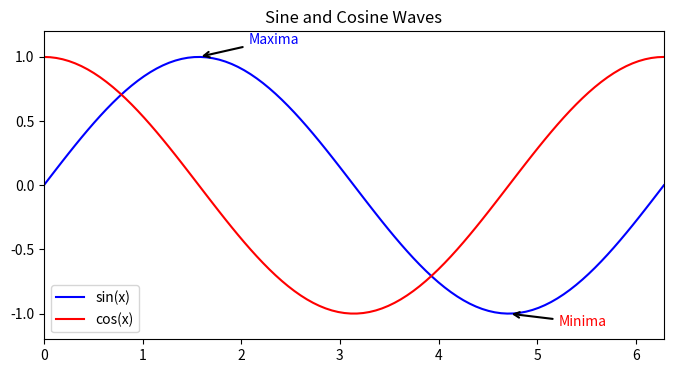
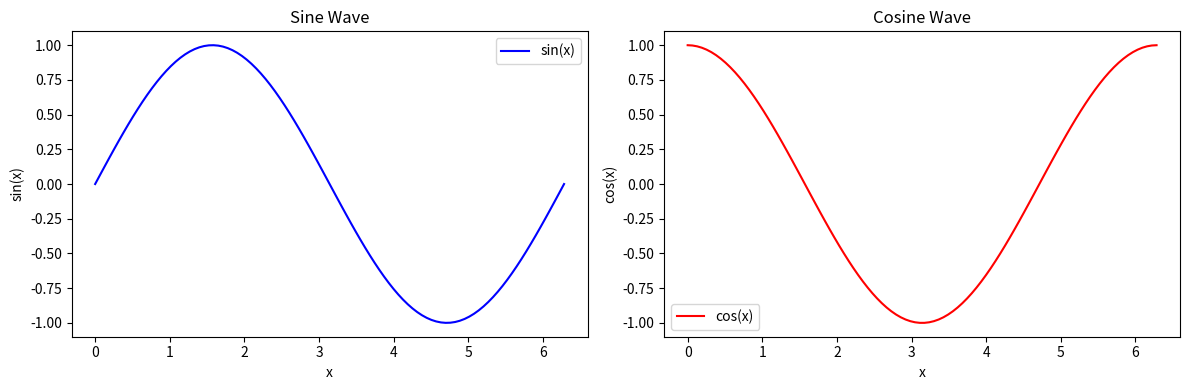
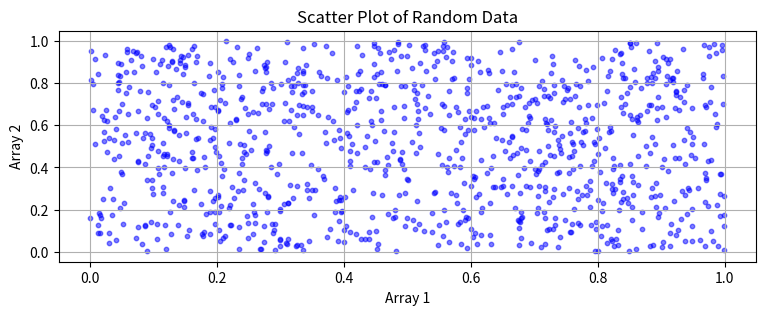
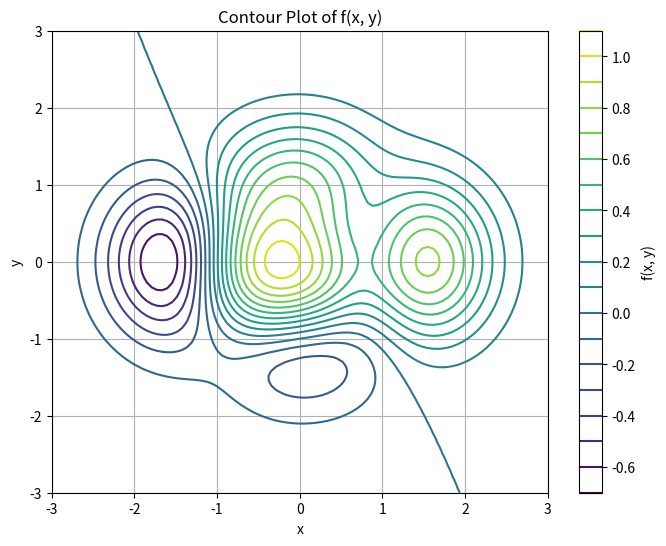
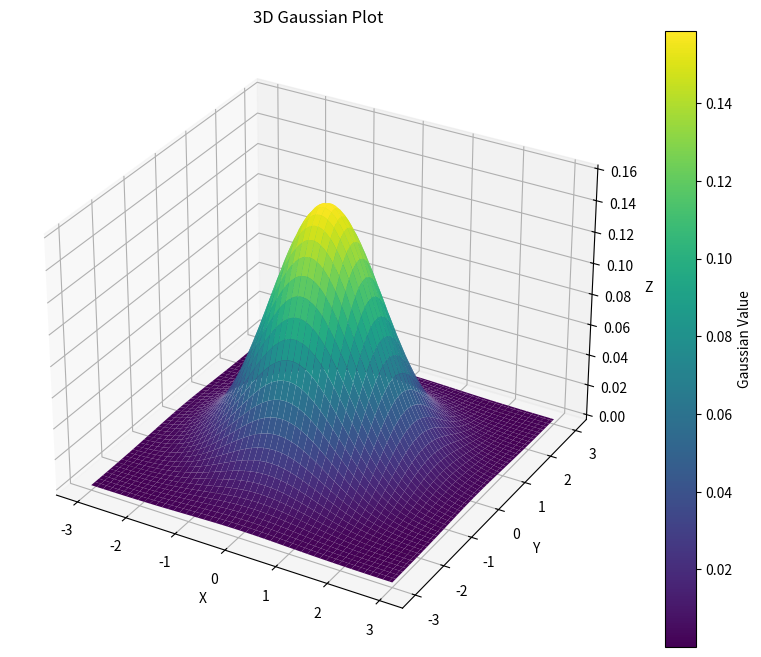
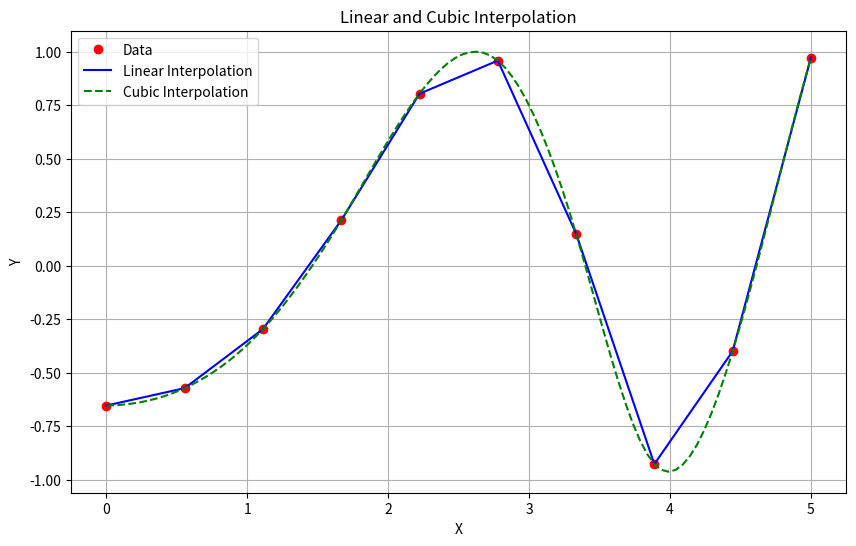

Reproduce these figures in Python, in order.
# -*- coding: utf-8 -*-
"""2311001_Akanksha_Singh_Assignment6.ipynb

Automatically generated by Colaboratory.

Original file is located at
    https://colab.research.google.com/drive/1lIw4n1v7hXGzchf5bG8JsvtYTm1yx8Xd
"""

import array
import random

# Helper function to create a random 1D array of the specified type and size
def create_random_array(data_type, size):
    if data_type == 'signed_char':
        return array.array('b', [random.randint(-128, 127) for _ in range(size)])
    elif data_type == 'unsigned_int':
        return array.array('I', [random.randint(0, 2**32 - 1) for _ in range(size)])
    elif data_type == 'float':
        return array.array('f', [random.uniform(0.0, 1.0) for _ in range(size)])
    elif data_type == 'double':
        return array.array('d', [random.uniform(0.0, 1.0) for _ in range(size)])
    else:
        raise ValueError("Unsupported data type")

# Function to traverse the array
def traverse(arr):
    for value in arr:
        print(value, end=' ')
    print()

# Function to insert a value at a random index
def insert_value(arr, value):
    index = random.randint(0, len(arr))
    arr.insert(index, value)

# Function to delete a value at a random index
def delete_value(arr):
    if len(arr) > 0:
        index = random.randint(0, len(arr) - 1)
        del arr[index]

# Function to search for a value in the array
def search_value(arr, value):
    try:
        index = arr.index(value)
        return index
    except ValueError:
        return None

# Function to update a value at a random index
def update_value(arr, new_value):
    if len(arr) > 0:
        index = random.randint(0, len(arr) - 1)
        arr[index] = new_value

# Create random arrays
signed_char_array = create_random_array('signed_char', 10)
unsigned_int_array = create_random_array('unsigned_int', 10)
float_array = create_random_array('float', 10)
double_array = create_random_array('double', 10)

# Traverse arrays
print("Signed Char Array:")
traverse(signed_char_array)

print("Unsigned Int Array:")
traverse(unsigned_int_array)

print("Float Array:")
traverse(float_array)

print("Double Array:")
traverse(double_array)

# Insertion
insert_value(signed_char_array, 42)
insert_value(unsigned_int_array, 12345)
insert_value(float_array, 3.14)
insert_value(double_array, 2.718)

# Deletion
delete_value(signed_char_array)
delete_value(unsigned_int_array)
delete_value(float_array)
delete_value(double_array)

# Search
search_val = 42
print(f"Search for {search_val} in Signed Char Array: Index {search_value(signed_char_array, search_val)}")

# Update
update_value(signed_char_array, 99)
update_value(unsigned_int_array, 54321)
update_value(float_array, 1.618)
update_value(double_array, 3.14159)

# Display updated arrays
print("Updated Signed Char Array:")
traverse(signed_char_array)

print("Updated Unsigned Int Array:")
traverse(unsigned_int_array)

print("Updated Float Array:")
traverse(float_array)

print("Updated Double Array:")
traverse(double_array)

import numpy as np
from datetime import datetime

# Step 1: Create a NumPy array with your birthdate (year, month, day)
birthdate = np.array([1990, 5, 15])  # Replace with your birthdate

# Step 2: Retrieve the year
birth_year = birthdate[0]

# Step 3: Replace the year with the current year
current_year = datetime.now().year
birthdate[0] = current_year

# Step 4: Create a NumPy array containing every 3rd number from 567 to 890
start_num = 567
end_num = 890
step = 3
num_array = np.arange(start_num, end_num + 1, step)

# Step 5: Find the 8th and 15th numbers in this array
eighth_number = num_array[7]  # Index 7 corresponds to the 8th number
fifteenth_number = num_array[14]  # Index 14 corresponds to the 15th number

# Display the results
print("Birthdate Array:", birthdate)
print("Birth Year:", birth_year)
print("Current Year:", current_year)
print("NumPy Array:", num_array)
print("8th Number in the Array:", eighth_number)
print("15th Number in the Array:", fifteenth_number)

import numpy as np

# (1) Create an array of 10 random integers, from 0-100
random_integers1 = np.random.randint(0, 101, 10)

# (2) Find the mean and standard deviation of these numbers
mean1 = np.mean(random_integers1)
std_dev1 = np.std(random_integers1)

# (3) Create another array of 10 random integers, from 0-100
random_integers2 = np.random.randint(0, 101, 10)

# (4) Create a new array whose elements are the average of those from each of the previous ones
average_array = (random_integers1 + random_integers2) / 2

# (5) Create an array of 10 random floats, from 0-100
random_floats = np.random.uniform(0, 100, 10)

# (6) Calculate the mean and standard deviation of the random floats
mean_floats = np.mean(random_floats)
std_dev_floats = np.std(random_floats)

# (7) Find the min and max values of the random floats
min_float = np.min(random_floats)
max_float = np.max(random_floats)

# Print the results
print("Random Integers Array 1:", random_integers1)
print("Mean of Random Integers Array 1:", mean1)
print("Standard Deviation of Random Integers Array 1:", std_dev1)

print("Random Integers Array 2:", random_integers2)

print("Average Array:", average_array)

print("Random Floats Array:", random_floats)
print("Mean of Random Floats Array:", mean_floats)
print("Standard Deviation of Random Floats Array:", std_dev_floats)
print("Min Value of Random Floats Array:", min_float)
print("Max Value of Random Floats Array:", max_float)

import numpy as np

# (1) Create an array of 20 random integers from 0 to 100
random_integers = np.random.randint(0, 101, 20)

# (2) Find the largest even number
even_numbers = random_integers[random_integers % 2 == 0]
largest_even = np.max(even_numbers)

# (3) Find the mean of the odd numbers
odd_numbers = random_integers[random_integers % 2 != 0]
mean_odd = np.mean(odd_numbers)

# (4) Create a NumPy array from the first and last odd numbers
first_odd = odd_numbers[0]
last_odd = odd_numbers[-1]
odd_array = np.array([first_odd, last_odd])

# (5) Create an array of 20 floats from 0-1,000
random_floats = np.random.uniform(0, 1000, 20)

# (6) Find the items that are less than the mean
mean_floats = np.mean(random_floats)
less_than_mean = random_floats[random_floats < mean_floats]

# (7) Find the items less than mean - std
std_floats = np.std(random_floats)
less_than_mean_minus_std = random_floats[random_floats < (mean_floats - std_floats)]

# Print the results
print("Random Integers Array:", random_integers)
print("Largest Even Number:", largest_even)
print("Mean of Odd Numbers:", mean_odd)
print("Array of First and Last Odd Numbers:", odd_array)
print("Random Floats Array:", random_floats)
print("Items Less Than Mean:", less_than_mean)
print("Items Less Than Mean - Std:", less_than_mean_minus_std)

import numpy as np

# (1) Create a NumPy array of 10 random integers from 0-100
random_integers = np.random.randint(0, 101, 10)

# (2) Calculate the mean
mean = np.mean(random_integers)

# (3) Create an array of type float and replace outliers with the mean
std = np.std(random_integers)
outliers = np.logical_or(random_integers < (mean - std), random_integers > (mean + std))
float_array = random_integers.astype(float)
float_array[outliers] = mean

# (4) Create a NumPy array of 20 random floats from 0-100
random_floats = np.random.uniform(0, 100, 20)

# (5) Replace numbers with even integer portions with the mean
integer_portion = np.floor(random_floats)
even_integer_mask = (integer_portion % 2 == 0)
random_floats[even_integer_mask] = mean

# Print the results
print("(1) Random Integers Array:", random_integers)
print("(2) Mean of Random Integers:", mean)
print("(3) Float Array with Outliers Replaced:", float_array)
print("(4) Random Floats Array:", random_floats)

import numpy as np

# (1) Create a 2-dimensional NumPy array of 45 random integers from 0-100
random_integers_2d = np.random.randint(0, 101, size=(9, 5))

# (2) Retrieve the elements at row index 2
row_2_elements = random_integers_2d[2, :]

# (3) Retrieve the elements at column index 3
column_3_elements = random_integers_2d[:, 3]

# (4) Retrieve the elements at row indexes 1 and 4
rows_1_and_4_elements = random_integers_2d[[1, 4], :]

# (5) Retrieve the elements at column indexes 1 and 4
columns_1_and_4_elements = random_integers_2d[:, [1, 4]]

# (6) Get the mean of the even numbers in row index 4
row_4_even_numbers = random_integers_2d[4, random_integers_2d[4, :] % 2 == 0]
mean_row_4_even = np.mean(row_4_even_numbers)

# (7) Get the mean of the odd numbers in column index 4
column_4_odd_numbers = random_integers_2d[random_integers_2d[:, 4] % 2 != 0, 4]
mean_column_4_odd = np.mean(column_4_odd_numbers)

# Print the results
print("(1) 2D Array of Random Integers:\n", random_integers_2d)
print("(2) Elements at Row Index 2:", row_2_elements)
print("(3) Elements at Column Index 3:", column_3_elements)
print("(4) Elements at Row Indexes 1 and 4:\n", rows_1_and_4_elements)
print("(5) Elements at Column Indexes 1 and 4:\n", columns_1_and_4_elements)
print("(6) Mean of Even Numbers in Row Index 4:", mean_row_4_even)
print("(7) Mean of Odd Numbers in Column Index 4:", mean_column_4_odd)

import numpy as np

# Create 10 random 1D arrays of size 10
arrays = [np.random.rand(10) for _ in range(10)]

# Stack them together into a 2D array
stacked_array = np.vstack(arrays)

# Normalize the data (rescale to [0, 1])
normalized_array = (stacked_array - stacked_array.min()) / (stacked_array.max() - stacked_array.min())

# Reshape the 2D array back into a 1D array
reshaped_array = normalized_array.flatten()

# Print the results
print("Stacked 2D Array:\n", stacked_array)
print("Normalized 2D Array:\n", normalized_array)
print("Reshaped 1D Array:\n", reshaped_array)

import numpy as np

# Create two 2D NumPy matrices
matrix1 = np.array([[10, 20], [30, 40]])  # 2x2 matrix
matrix2 = np.array([[50, 60], [70, 80]])  # 2x2 matrix

# Check if the dimensions are suitable for multiplication
if matrix1.shape[1] != matrix2.shape[0]:
    print("Matrix dimensions are not suitable for multiplication.")
else:
    # Perform matrix multiplication
    result = np.dot(matrix1, matrix2)
    # Alternatively, you can also use the @ operator for matrix multiplication:
    # result = matrix1 @ matrix2

    # Print the result
    print("Matrix 1:")
    print(matrix1)
    print("Matrix 2:")
    print(matrix2)
    print("Result of Matrix Multiplication:")
    print(result)

import numpy as np

# Define the two vectors as NumPy arrays
A = np.array([1, 2, 3, 4])
B = np.array([5, 6, 7, 8])

# Calculate the dot product using np.dot() function
dot_product = np.dot(A, B)

# Calculate the cross product using np.cross() function
cross_product = np.cross(A[:3], B[:3])

# Print the dot product and cross product
print("Dot Product of A and B:", dot_product)
print("Cross Product of A and B:", cross_product)

import numpy as np

M1 = np.array([[1, 2, 3], [4, 5, 6]])
transposed_matrix = np.transpose(M1)
print(transposed_matrix)

#A
M1 = np.array([[1, 2, 3], [4, 5, 6]])
transposed_matrix = M1.T
print(transposed_matrix)

#B
M2 = np.array([[2, 0, -1], [5, 1, 0], [0, 1, 3]])
inverse_matrix = np.linalg.inv(M2)
print(inverse_matrix)

import numpy as np

# Define the matrix Z
Z = np.array([[-4, -7], [1, 4]])

# Perform Singular Value Decomposition (SVD)
U, S, VT = np.linalg.svd(Z)

# U: Left singular vectors
# S: Singular values (sorted in descending order)
# VT: Right singular vectors (transposed)

print("U (Left Singular Vectors):")
print(U)
print("\nS (Singular Values):")
print(S)
print("\nVT (Right Singular Vectors Transposed):")
print(VT)

import matplotlib.pyplot as plt

# Generate x values (angles)
x = np.linspace(0, 2 * np.pi, 100)

# Calculate sine and cosine values
sin_values = np.sin(x)
cos_values = np.cos(x)

# Plot both sine and cosine on the same graph
plt.figure(figsize=(8, 4))
plt.plot(x, sin_values, label='sin(x)', color='blue')
plt.plot(x, cos_values, label='cos(x)', color='red')

# Set axis limits
plt.xlim(0, 2 * np.pi)
plt.ylim(-1.2, 1.2)

# Add title and legend
plt.title('Sine and Cosine Waves')
plt.legend()

# Annotate some points on the plot
plt.annotate('Maxima', xy=(np.pi / 2, 1), xytext=(np.pi / 2 + 0.5, 1.1),
             arrowprops=dict(arrowstyle='->', lw=1.5),
             fontsize=10, color='blue')
plt.annotate('Minima', xy=(3 * np.pi / 2, -1), xytext=(3 * np.pi / 2 + 0.5, -1.1),
             arrowprops=dict(arrowstyle='->', lw=1.5),
             fontsize=10, color='red')

# Show the combined plot
plt.show()

# Plot sine and cosine separately using subplots
plt.figure(figsize=(12, 4))

# Sine subplot
plt.subplot(1, 2, 1)
plt.plot(x, sin_values, label='sin(x)', color='blue')
plt.title('Sine Wave')
plt.xlabel('x')
plt.ylabel('sin(x)')
plt.legend()

# Cosine subplot
plt.subplot(1, 2, 2)
plt.plot(x, cos_values, label='cos(x)', color='red')
plt.title('Cosine Wave')
plt.xlabel('x')
plt.ylabel('cos(x)')
plt.legend()

# Show the subplots
plt.tight_layout()
plt.show()

import numpy as np
import matplotlib.pyplot as plt
array1 = np.random.rand(1024)
array2 = np.random.rand(1024)
plt.figure(figsize=(9, 3))
plt.scatter(array1, array2, s=10, c='b', marker='o', alpha=0.5)
plt.xlabel('Array 1')
plt.ylabel('Array 2')
plt.title('Scatter Plot of Random Data')
plt.grid(True)
plt.show()

import numpy as np
import matplotlib.pyplot as plt
def f(x, y):
    return (1 - x/2 + x**5 + y**3) * np.exp(-x**2 - y**2)
x = np.linspace(-3, 3, 100)
y = np.linspace(-3, 3, 100)
X, Y = np.meshgrid(x, y)
Z = f(X, Y)

plt.figure(figsize=(8, 6))
contour = plt.contour(X, Y, Z, levels=20, cmap='viridis')
plt.colorbar(contour, label='f(x, y)')
plt.xlabel('x')
plt.ylabel('y')
plt.title('Contour Plot of f(x, y)')


plt.grid(True)
plt.show()

import numpy as np
import matplotlib.pyplot as plt
from mpl_toolkits.mplot3d import Axes3D

# Create a grid of points in 3D space
x = np.linspace(-3, 3, 100)
y = np.linspace(-3, 3, 100)
X, Y = np.meshgrid(x, y)

# Define the Gaussian function in 3D
def gaussian(x, y):
    return np.exp(-(x**2 + y**2) / 2) / (2 * np.pi)

Z = gaussian(X, Y)

# Create a 3D plot
fig = plt.figure(figsize=(10, 8))
ax = fig.add_subplot(111, projection='3d')

# Plot the 3D Gaussian surface
surface = ax.plot_surface(X, Y, Z, cmap='viridis')

# Add labels and a title
ax.set_xlabel('X')
ax.set_ylabel('Y')
ax.set_zlabel('Z')
ax.set_title('3D Gaussian Plot')

# Add a color bar
fig.colorbar(surface, label='Gaussian Value')

# Show the 3D plot
plt.show()

from scipy.integrate import quad
import numpy as np

# Define the Gaussian function
gaussian = lambda x: np.exp(-x**2)

# Define the integration limits
a = 0
b = 1

# Use the quad method to perform the integration
result, error = quad(gaussian, a, b)

# Print the result and error
print("Result of Integration:", result)
print("Estimated Error:", error)

import numpy as np
from scipy import interpolate
import matplotlib.pyplot as plt

# Generate the data
x = np.linspace(0, 5, 10)
y = np.cos(x**2/3 + 4)

# Create a finer grid for plotting the interpolation
x_interp = np.linspace(0, 5, 100)

# Linear interpolation
linear_interp = interpolate.interp1d(x, y, kind='linear')
y_linear = linear_interp(x_interp)

# Cubic interpolation
cubic_interp = interpolate.interp1d(x, y, kind='cubic')
y_cubic = cubic_interp(x_interp)

# Plot the original data
plt.figure(figsize=(10, 6))
plt.plot(x, y, 'ro', label='Data')

# Plot the linear interpolation
plt.plot(x_interp, y_linear, 'b-', label='Linear Interpolation')

# Plot the cubic interpolation
plt.plot(x_interp, y_cubic, 'g--', label='Cubic Interpolation')

plt.xlabel('X')
plt.ylabel('Y')
plt.title('Linear and Cubic Interpolation')
plt.legend()
plt.grid(True)
plt.show()